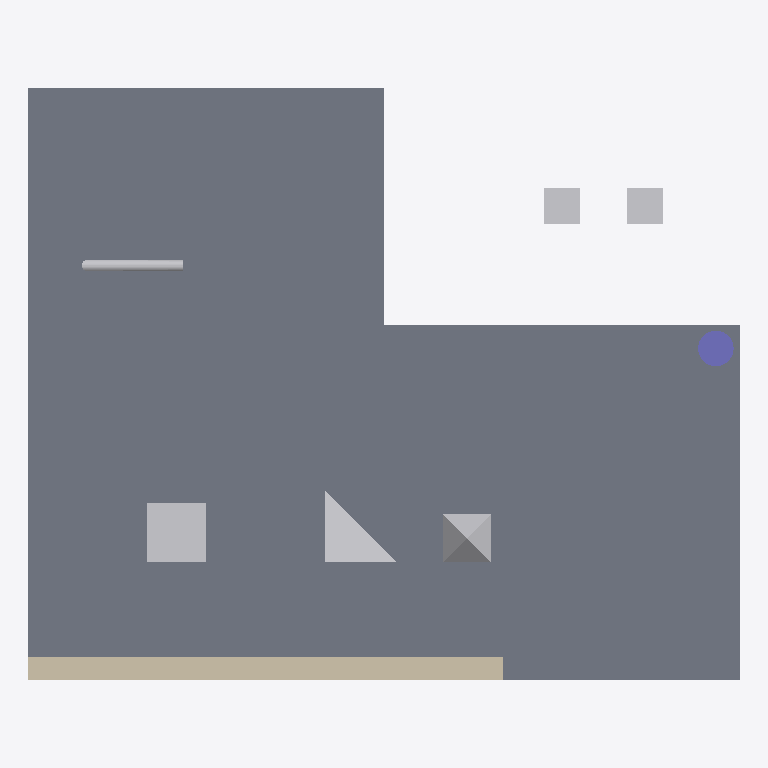
Plan cut of the same IFC building model at storey 'Level 1' (level 3.00 m, cut at 4.40 m), seen from above with north up, elements coloured by IFC class: 6 other elements (light grey), 1 slab (grey), 1 wall (beige), 1 column (violet). Cut surfaces are drawn darker.
Extent 6.0 m × 5.0 m × 3.2 m (x, y, z). Storeys (1): Level 1 at 3.00 m. Elements (9): 3 IfcBuildingElementProxy, 2 IfcFurnishingElement, 1 IfcColumn, 1 IfcPipeSegment, 1 IfcSlab, 1 IfcWall.

HEADER;
FILE_DESCRIPTION(('ViewDefinition [CoordinationView]'),'2;1');
FILE_NAME('building.ifc','2025-03-04T10:20:30',('Fixture Author'),('Fixture Org'),'Fixture preprocessor','Fixture Modeller 1.0','');
FILE_SCHEMA(('IFC4'));
ENDSEC;
DATA;
#10=IFCPROJECT('0Fixture000000000000P1',#1,'Fixture house','A small test building',$,'Fixture house, long name',$,(#6),#9);
#14=IFCSITE('0Fixture00000000000S01',#1,'Plot',$,$,#13,$,$,.ELEMENT.,$,$,$,$,$);
#18=IFCBUILDING('0Fixture0000000000B001',#1,'House',$,$,#17,$,$,.ELEMENT.,$,$,$);
#22=IFCBUILDINGSTOREY('0Fixture00000000000ST1',#1,'Level 1',$,$,#21,$,$,.ELEMENT.,3000.0);
#52=IFCSLAB('0Fixture0000000SLAB001',#1,'Floor slab',$,$,#51,#48,$,.FLOOR.);
#35=IFCWALL('0Fixture00000000WALL01',#1,'Exterior wall','North wall','Basic Wall:Exterior',#34,#31,'W-01',.STANDARD.);
#70=IFCBUILDINGELEMENTPROXY('0Fixture0000000PROXY01',#1,'Crate',$,$,#67,#69,$,$);
#94=IFCBUILDINGELEMENTPROXY('0Fixture00000000BREP001',#1,'Tetrahedron',$,$,#91,#93,$,$);
#107=IFCBUILDINGELEMENTPROXY('0Fixture000000PYRAMID01',#1,'Pyramid',$,$,#104,#106,$,$);
#131=IFCFURNISHINGELEMENT('0Fixture00000000POST002',#1,'Post 2',$,$,#128,#130,$);
#122=IFCFURNISHINGELEMENT('0Fixture00000000POST001',#1,'Post 1',$,$,#119,#121,$);
#142=IFCPIPESEGMENT('0Fixture0000000PIPE0001',#1,'Pipe',$,$,#139,#141,$,.RIGIDSEGMENT.);
#62=IFCCOLUMN('0Fixture000000COLUMN01',#1,'Column C1',$,$,#61,#58,$,$);
ENDSEC;
